The GitHub repository JP-Sonoma/Senior-Design-Project contains a labelled image folder "Senior Design" with 6 categories: back, down, foward, land, left, right. Examples follow, each with its label.

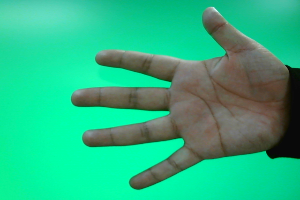
Label: foward

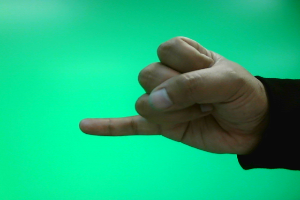
Label: back

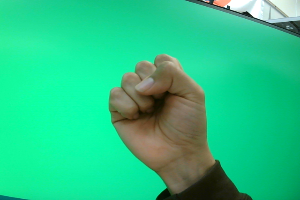
Label: land

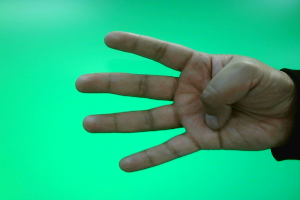
Label: right

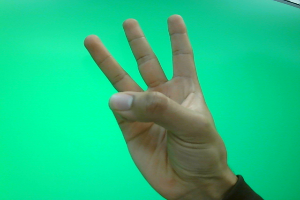
Label: left

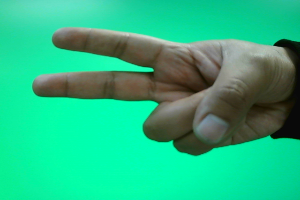
Label: down
